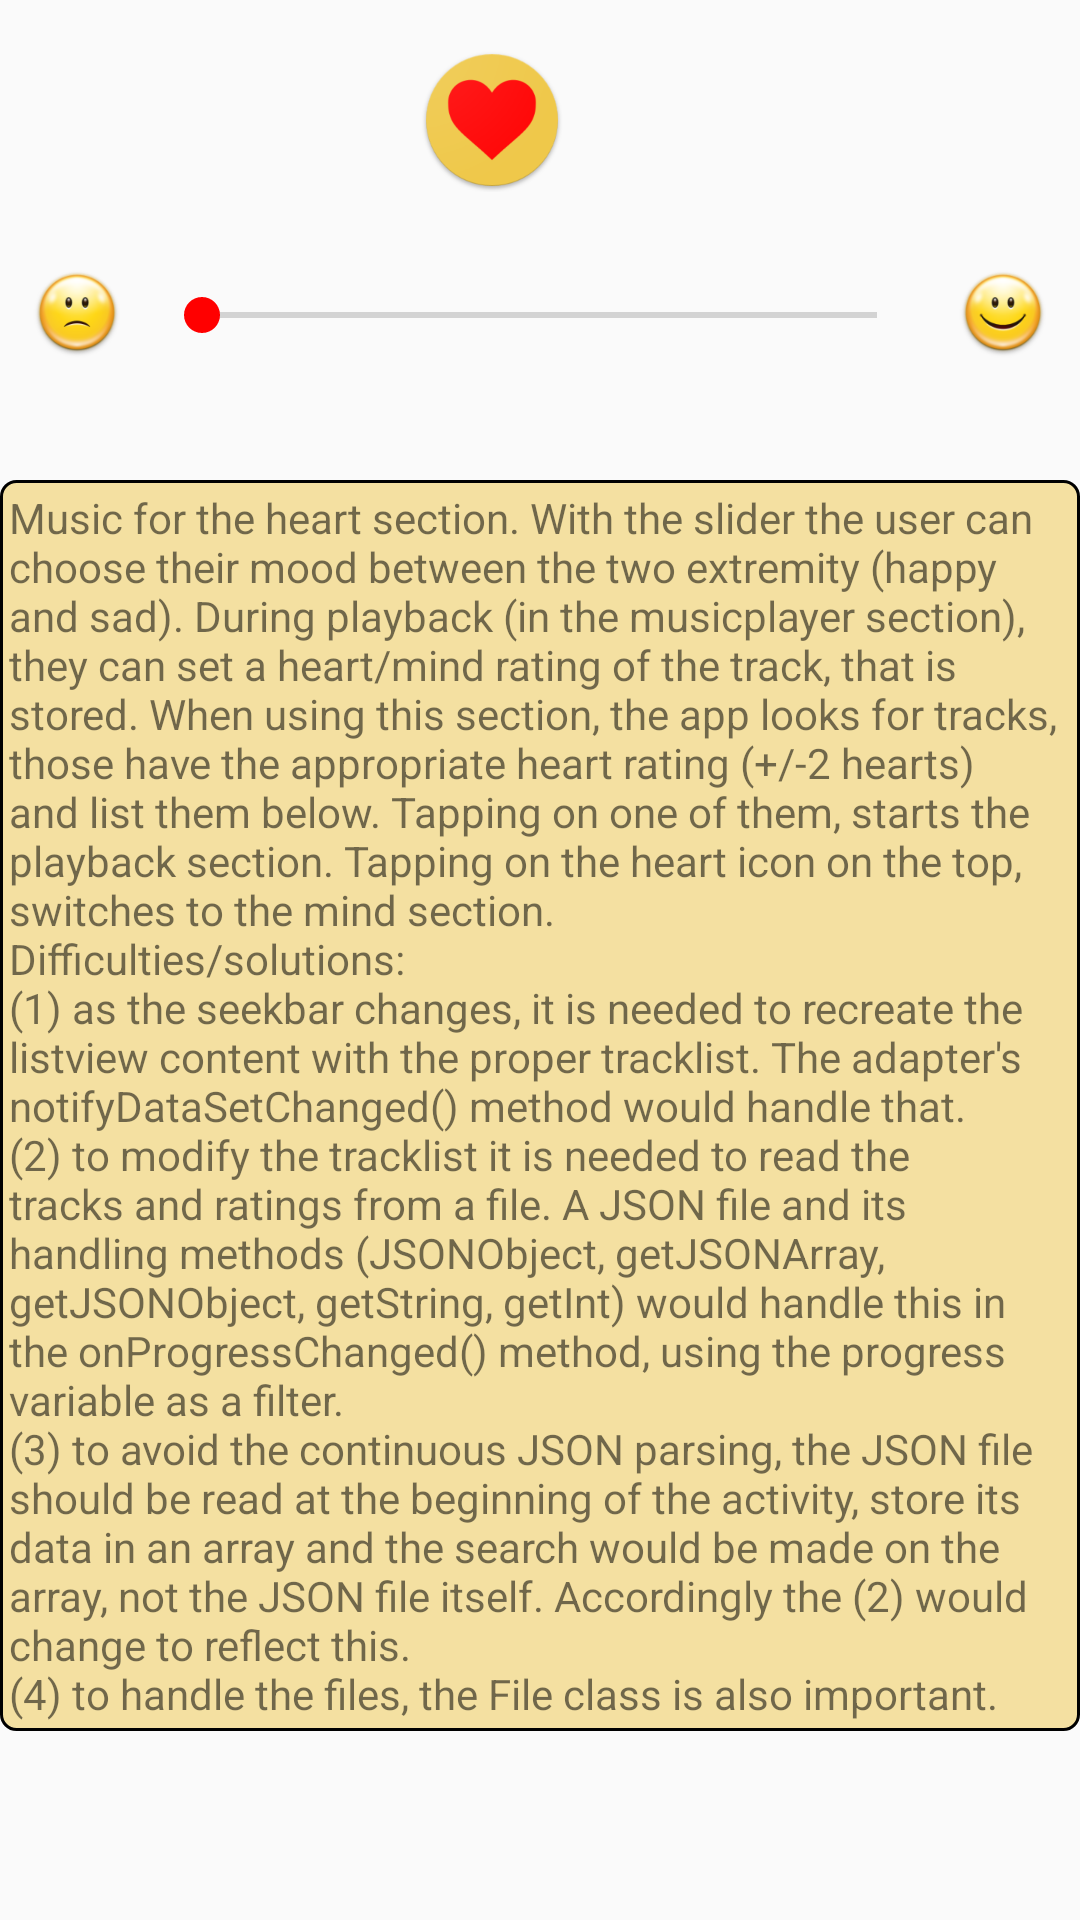

Android layout source for this screen:
<!-- AndroidManifest.xml: application theme AppTheme -->
<!-- res/layout/fortheheart.xml -->
<?xml version="1.0" encoding="utf-8"?>
<ScrollView xmlns:android="http://schemas.android.com/apk/res/android"
    android:layout_width="match_parent"
    android:layout_height="match_parent"
    android:layout_margin="@dimen/defaultmargin_padding">

    <LinearLayout
        android:layout_width="match_parent"
        android:layout_height="wrap_content"
        android:orientation="vertical">

        <ImageView
            android:id="@+id/hearticon"
            style="@style/icons"
            android:layout_gravity="center"
            android:layout_marginTop="@dimen/defaultmargin_padding"
            android:clickable="true"
            android:src="@mipmap/heart" />

        <LinearLayout
            android:layout_width="match_parent"
            android:layout_height="wrap_content"
            android:layout_marginTop="@dimen/defaultmargin_padding">

            <ImageView
                android:layout_width="0dp"
                android:layout_height="wrap_content"
                android:layout_weight="1"
                android:src="@mipmap/sadface" />

            <SeekBar
                android:id="@+id/heart_ratebar"
                android:layout_width="0dp"
                android:layout_height="wrap_content"
                android:layout_weight="5"
                android:max="5"
                android:paddingTop="@dimen/defaultmargin_padding" />

            <ImageView
                android:layout_width="0dp"
                android:layout_height="wrap_content"
                android:layout_weight="1"
                android:src="@mipmap/happyface" />

        </LinearLayout>

        <ListView
            android:id="@+id/heartracks"
            android:layout_width="match_parent"
            android:layout_height="wrap_content"
            android:layout_marginTop="@dimen/defaultmargin_padding" />

        <TextView
            style="@style/explanation"
            android:text="@string/heartexplanation" />

    </LinearLayout>
</ScrollView>
<!-- resources referenced by this layout -->
<resources>
  <dimen name="defaultmargin_padding">16dp</dimen>
  <!-- mipmap happyface: png bitmap (mipmap-hdpi, 4916 bytes) -->
  <!-- mipmap heart: png bitmap (mipmap-hdpi, 4183 bytes) -->
  <!-- mipmap sadface: png bitmap (mipmap-hdpi, 4850 bytes) -->
  <string name="heartexplanation">Music for the heart section. With the slider the user can choose their mood between the two extremity (happy and sad). During playback (in the musicplayer section), they can set a heart/mind rating of the track, that is stored. When using this section, the app looks for tracks, those have the appropriate heart rating (+/-2 hearts) and list them below. Tapping on one of them, starts the playback section. Tapping on the heart icon on the top, switches to the mind section.\nDifficulties/solutions:\n(1) as the seekbar changes, it is needed to recreate the listview content with the proper tracklist. The adapter\'s notifyDataSetChanged() method would handle that.\n(2) to modify the tracklist it is needed to read the tracks and ratings from a file. A JSON file and its handling methods (JSONObject, getJSONArray, getJSONObject, getString, getInt) would handle this in the onProgressChanged() method, using the progress variable as a filter.\n(3) to avoid the continuous JSON parsing, the JSON file should be read at the beginning of the activity, store its data in an array and the search would be made on the array, not the JSON file itself. Accordingly the (2) would change to reflect this.\n(4) to handle the files, the File class is also important.</string>
  <style name="explanation">
          <item name="android:layout_width">match_parent</item>
          <item name="android:layout_height">wrap_content</item>
          <item name="android:background">@drawable/descriptioncard</item>
          <item name="android:padding">@dimen/innerpadding</item>
          <item name="android:elevation">@dimen/elevation</item>
          <item name="android:layout_marginTop">@dimen/defaultmargin_padding</item>
      </style>
  <style name="icons" parent="wrapwrap">
          <item name="android:clickable">true</item>
          <item name="android:layout_marginRight">@dimen/defaultmargin_padding</item>
      </style>
  <style name="AppTheme" parent="Theme.AppCompat.Light.NoActionBar">
          
          <item name="colorPrimary">@color/colorPrimary</item>
          <item name="colorPrimaryDark">@color/colorPrimaryDark</item>
          <item name="colorAccent">@color/colorAccent</item>
      </style>
  <!-- drawable descriptioncard (drawable) -->
  <?xml version="1.0" encoding="utf-8"?>
  <shape xmlns:android="http://schemas.android.com/apk/res/android"
      android:shape="rectangle">
      <corners android:radius="5dp" />
      <size
          android:width="20dp"
          android:height="20dp" />
      <solid android:color="@color/weirdyellow_opaque" />
      <stroke
          android:width="1dp"
          android:color="@android:color/black" />
  </shape>
  <dimen name="innerpadding">3dp</dimen>
  <dimen name="elevation">8dp</dimen>
  <style name="wrapwrap">
          <item name="android:layout_width">wrap_content</item>
          <item name="android:layout_height">wrap_content</item>
      </style>
  <color name="colorPrimary">#3F51B5</color>
  <color name="colorPrimaryDark">#303F9F</color>
  <color name="colorAccent">#FF0000</color>
  <color name="weirdyellow_opaque">#80EFC84A</color>
</resources>
